Labelled photos from "normalized_fracture_dataset", an image-classification folder in Gyerzix/medai. The possible labels are: fracture, normal.

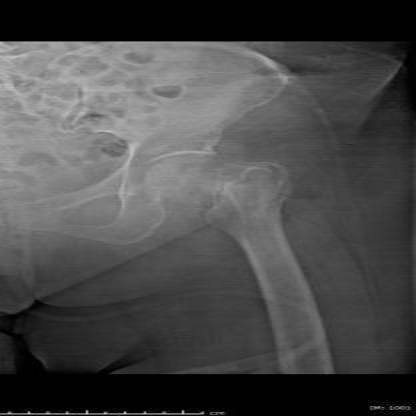
Label: fracture

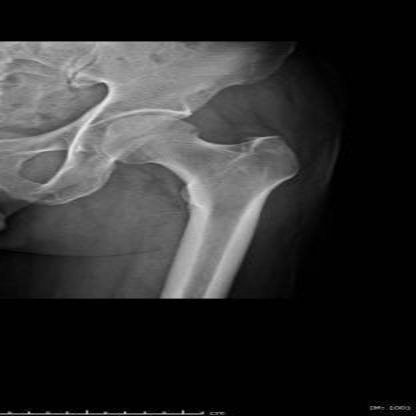
Label: normal

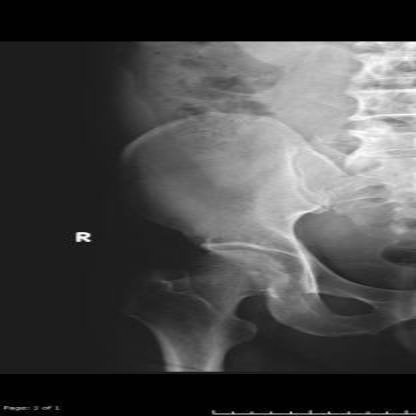
Label: normal

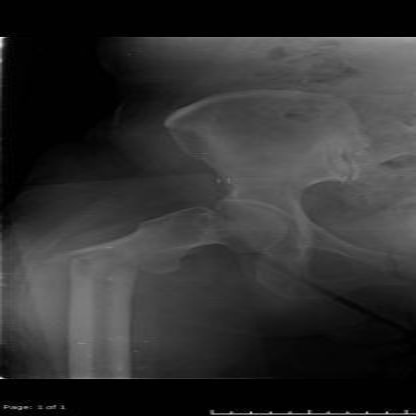
Label: fracture

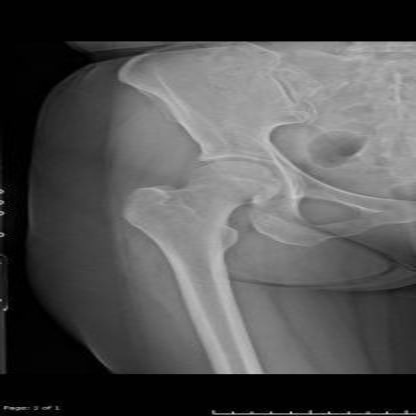
Label: normal

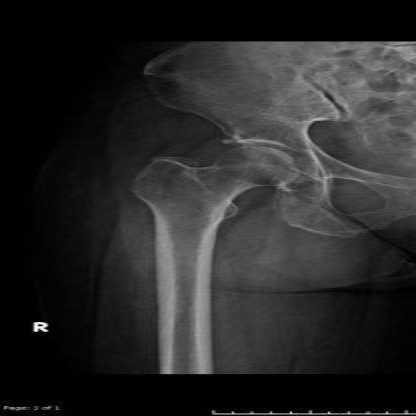
Label: normal
